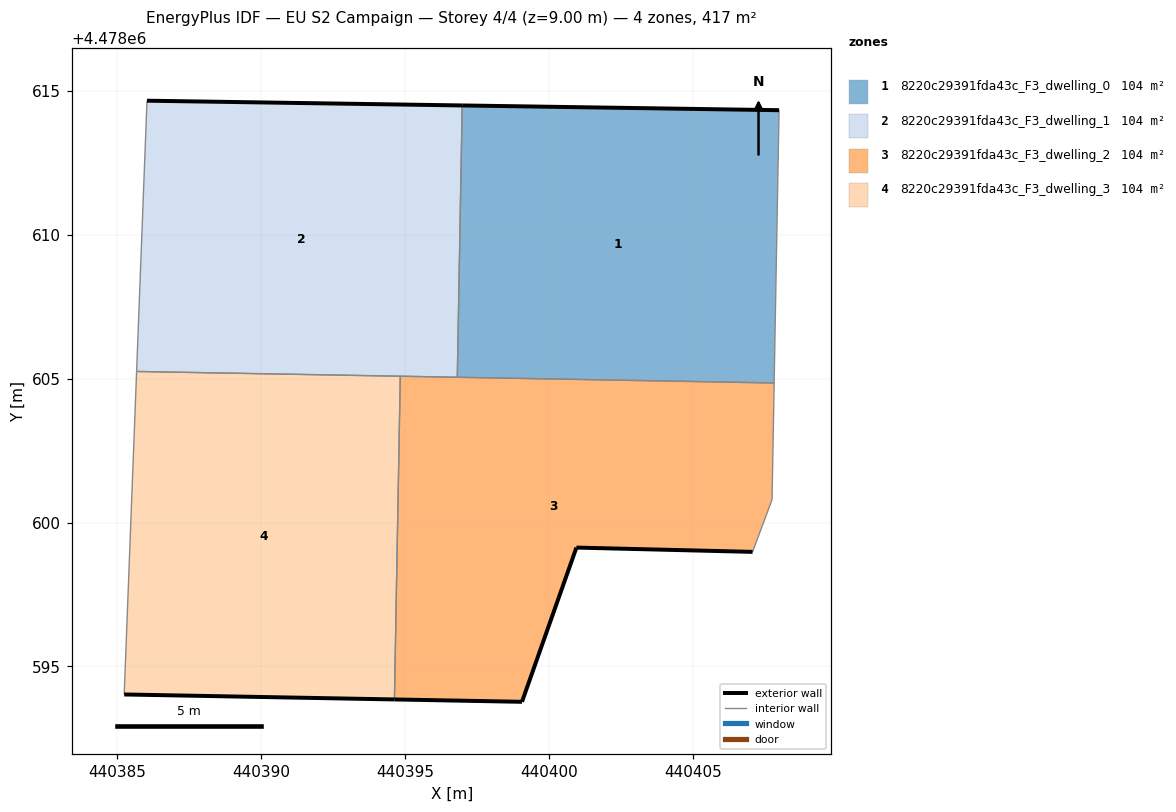
=== STOREY PLAN SPEC (per zone: floor XY polygon, exterior-wall plan segments, windows/doors) ===
zone 1: 8220c29391fda43c_F3_dwelling_0  (104.2 m²)
  floor: (440407.83, 4478604.85) (440408.00, 4478614.33) (440396.99, 4478614.49) (440396.82, 4478605.05)
  exterior wall: (440396.99, 4478614.49) – (440408.00, 4478614.33)  [11.0 m]
  interior walls: 3
zone 2: 8220c29391fda43c_F3_dwelling_1  (104.2 m²)
  floor: (440396.82, 4478605.05) (440396.99, 4478614.49) (440386.04, 4478614.66) (440385.68, 4478605.25)
  exterior wall: (440386.04, 4478614.66) – (440396.99, 4478614.49)  [11.0 m]
  interior walls: 4
zone 3: 8220c29391fda43c_F3_dwelling_2  (104.2 m²)
  floor: (440407.08, 4478598.98) (440407.76, 4478600.79) (440407.83, 4478604.85) (440394.84, 4478605.08) (440394.64, 4478593.85) (440399.07, 4478593.77) (440400.96, 4478599.13)
  exterior wall: (440407.08, 4478598.98) – (440400.96, 4478599.13)  [6.1 m]
  exterior wall: (440400.96, 4478599.13) – (440399.07, 4478593.77)  [5.7 m]
  exterior wall: (440399.07, 4478593.77) – (440394.64, 4478593.85)  [4.4 m]
  interior walls: 5
zone 4: 8220c29391fda43c_F3_dwelling_3  (104.2 m²)
  floor: (440394.64, 4478593.85) (440394.84, 4478605.08) (440385.68, 4478605.25) (440385.25, 4478594.03)
  exterior wall: (440394.64, 4478593.85) – (440385.25, 4478594.03)  [9.4 m]
  interior walls: 3

=== DERIVED (storey summary) ===
Building: EU S2 Campaign
Storey: 4 of 4  (floor level z = 9.00 m)
Storey gross floor area: 416.7 m²
Zones on this storey: 4
  - 8220c29391fda43c_F3_dwelling_0: floor 104.2 m²; exterior wall 11.0 m (33.0 m²); WWR 0.0%
  - 8220c29391fda43c_F3_dwelling_1: floor 104.2 m²; exterior wall 11.0 m (32.9 m²); WWR 0.0%
  - 8220c29391fda43c_F3_dwelling_2: floor 104.2 m²; exterior wall 16.2 m (48.7 m²); WWR 0.0%
  - 8220c29391fda43c_F3_dwelling_3: floor 104.2 m²; exterior wall 9.4 m (28.2 m²); WWR 0.0%
Zone adjacency (shared interzone walls):
  - 8220c29391fda43c_F3_dwelling_0 ↔ 8220c29391fda43c_F3_dwelling_1
  - 8220c29391fda43c_F3_dwelling_0 ↔ 8220c29391fda43c_F3_dwelling_2
  - 8220c29391fda43c_F3_dwelling_1 ↔ 8220c29391fda43c_F3_dwelling_2
  - 8220c29391fda43c_F3_dwelling_1 ↔ 8220c29391fda43c_F3_dwelling_3
  - 8220c29391fda43c_F3_dwelling_2 ↔ 8220c29391fda43c_F3_dwelling_3